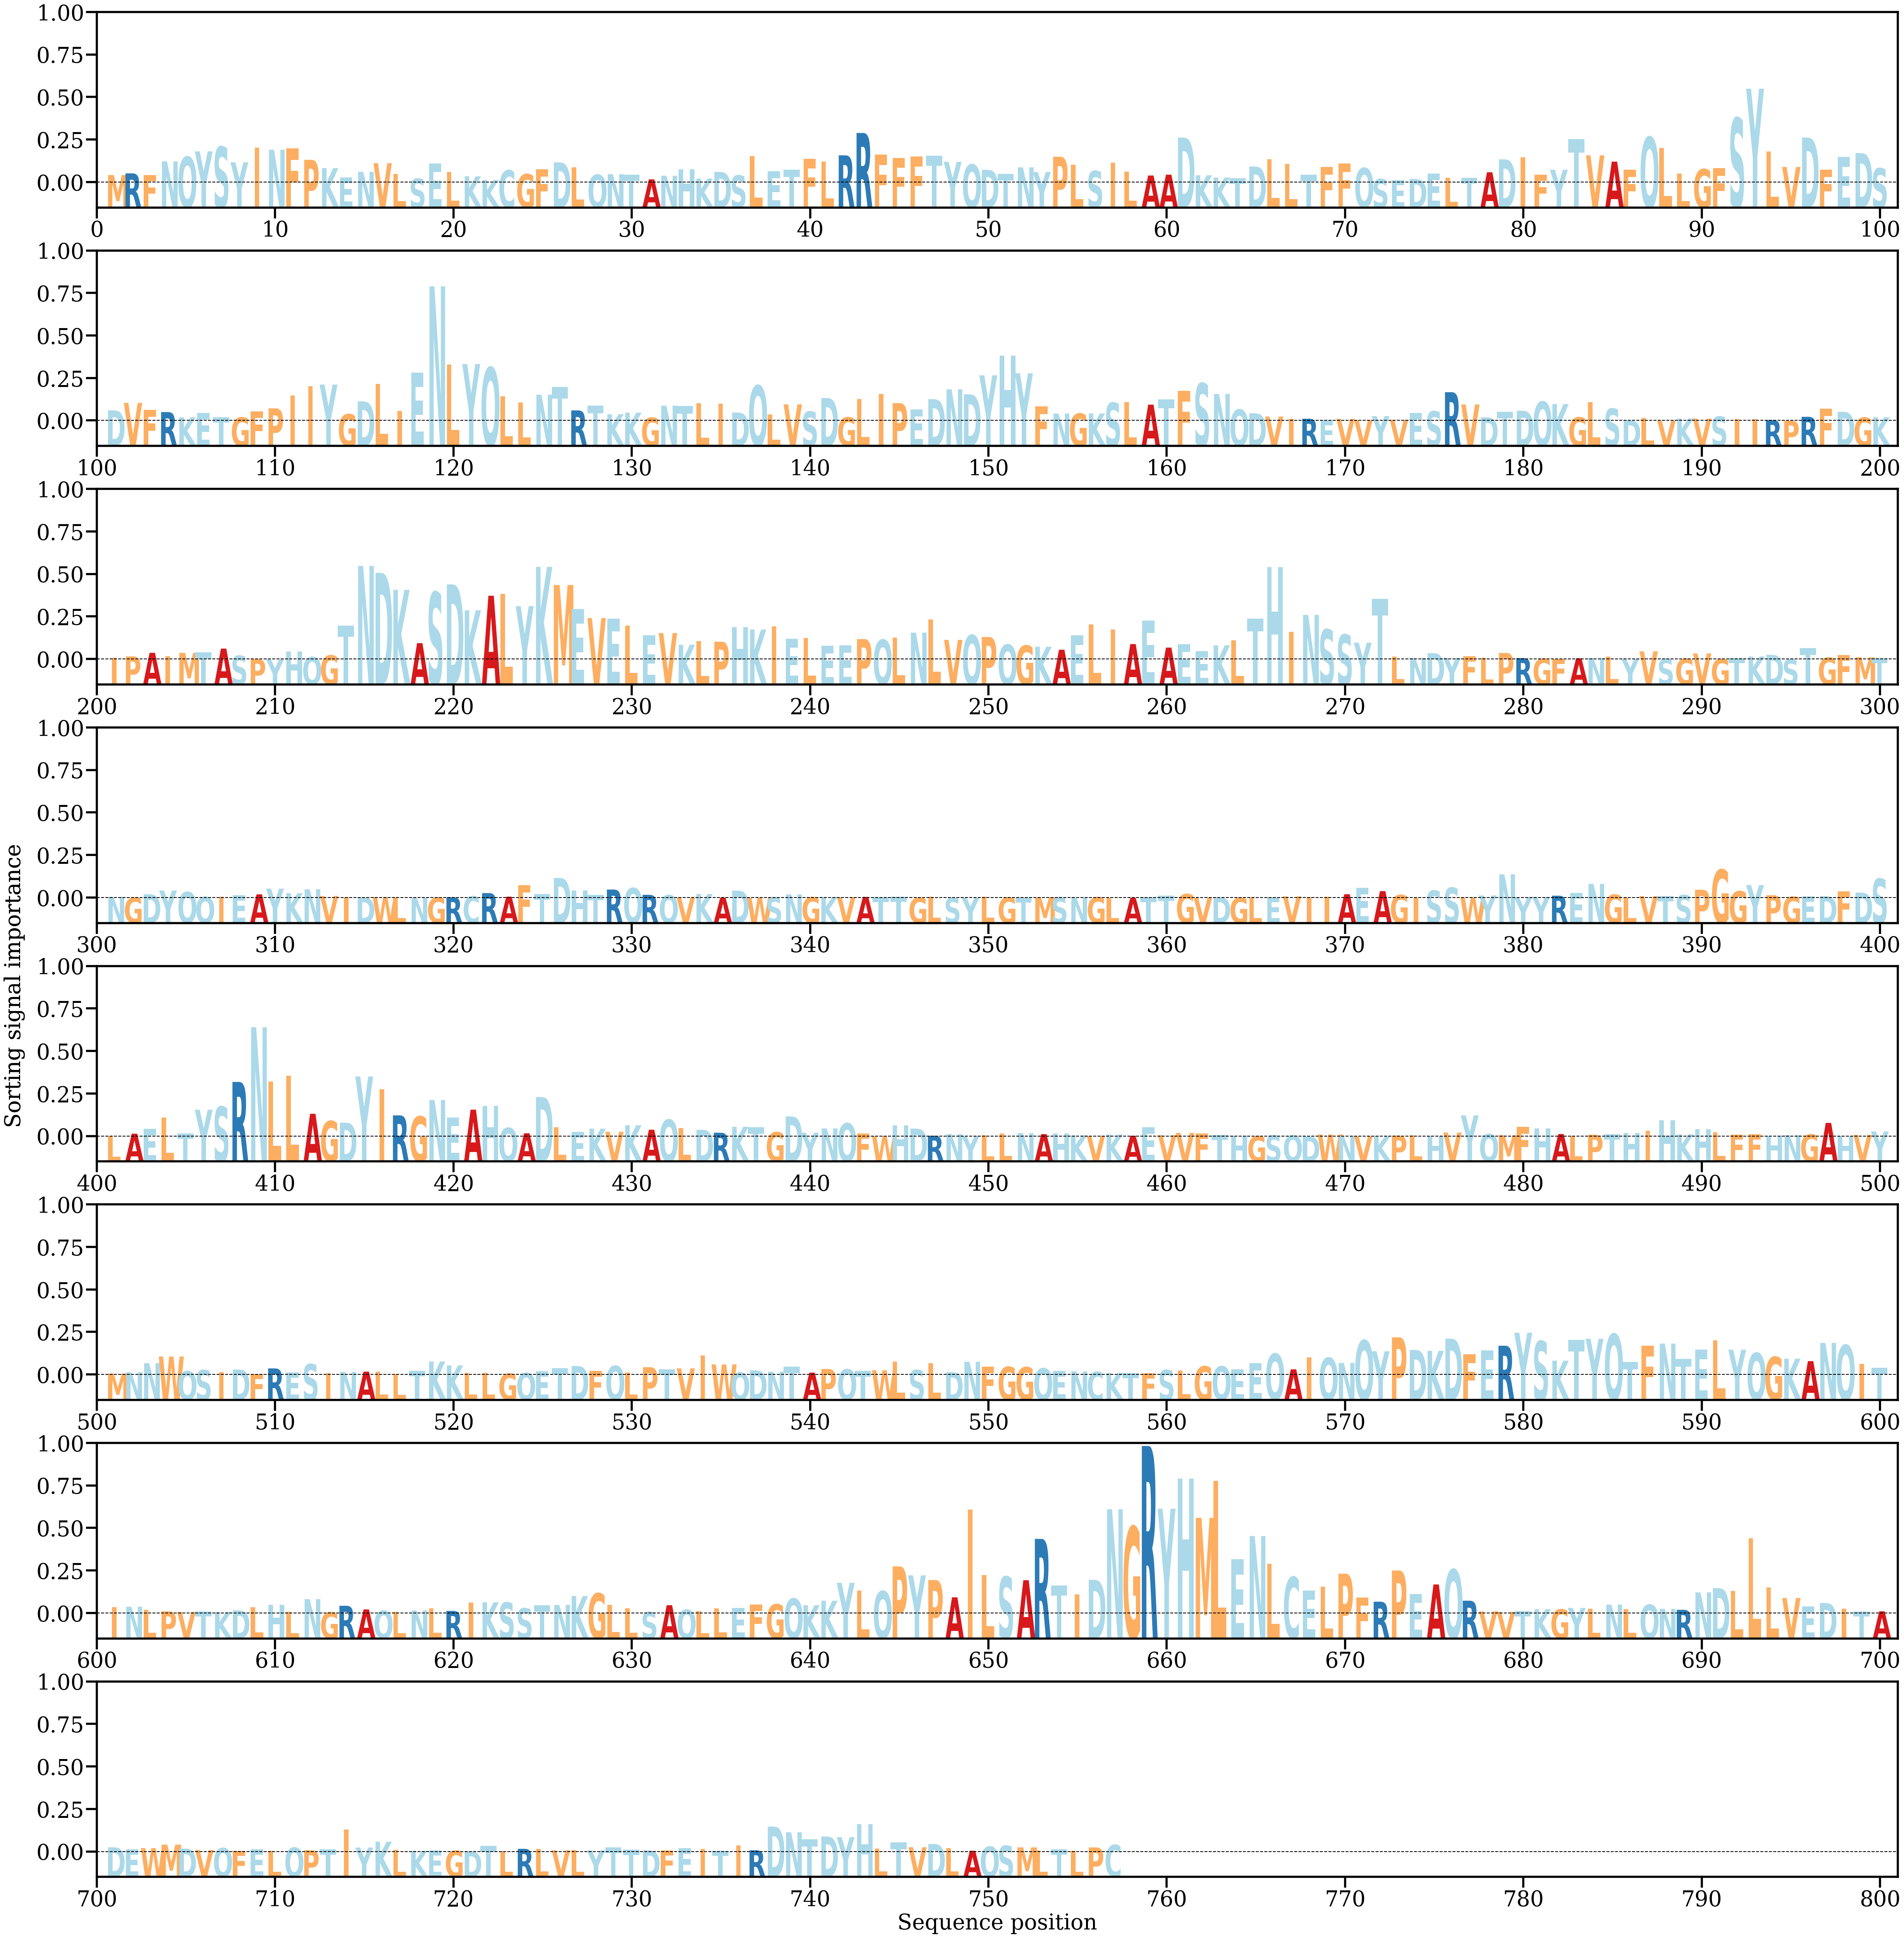

The table this chart was drawn from, first rows:
AA, Alpha
M, [0.00066224]
R, [0.00081753]
F, [0.00065868]
N, [0.0018994]
Q, [0.00230737]
Y, [0.00279777]
S, [0.00322443]
Y, [0.00181589]
I, [0.00314526]
N, [0.00294114]
F, [0.00307035]
P, [0.00203573]
K, [0.00128628]
E, [0.00045268]
N, [0.00095217]
V, [0.0017319]
L, [0.00076952]
S, [0.00033721]
E, [0.00169488]
L, [0.00095244]
K, [0.00054935]
K, [0.00022045]
C, [0.00109604]
G, [0.00074866]
F, [0.00117338]
D, [0.00180068]
L, [0.00136754]
Q, [0.00069347]
N, [0.00074397]
T, [0.00069585]
A, [0.00027872]
N, [0.00060603]
H, [0.00118936]
K, [0.0003463]
D, [0.00094889]
S, [0.00063034]
L, [0.00237398]
E, [0.00100848]
T, [0.00114863]
F, [0.0021222]
L, [0.00188475]
R, [0.00243934]
R, [0.0044568]
F, [0.00251129]
F, [0.00219527]
F, [0.00232801]
T, [0.00239957]
Y, [0.00185455]
Q, [0.00161556]
D, [0.00113578]
T, [0.00075821]
N, [0.00135773]
Y, [0.00093653]
P, [0.00231809]
L, [0.00161615]
S, [0.00103249]
I, [0.00176787]
L, [0.00098201]
A, [0.00062154]
A, [0.00069926]
... 697 more rows
